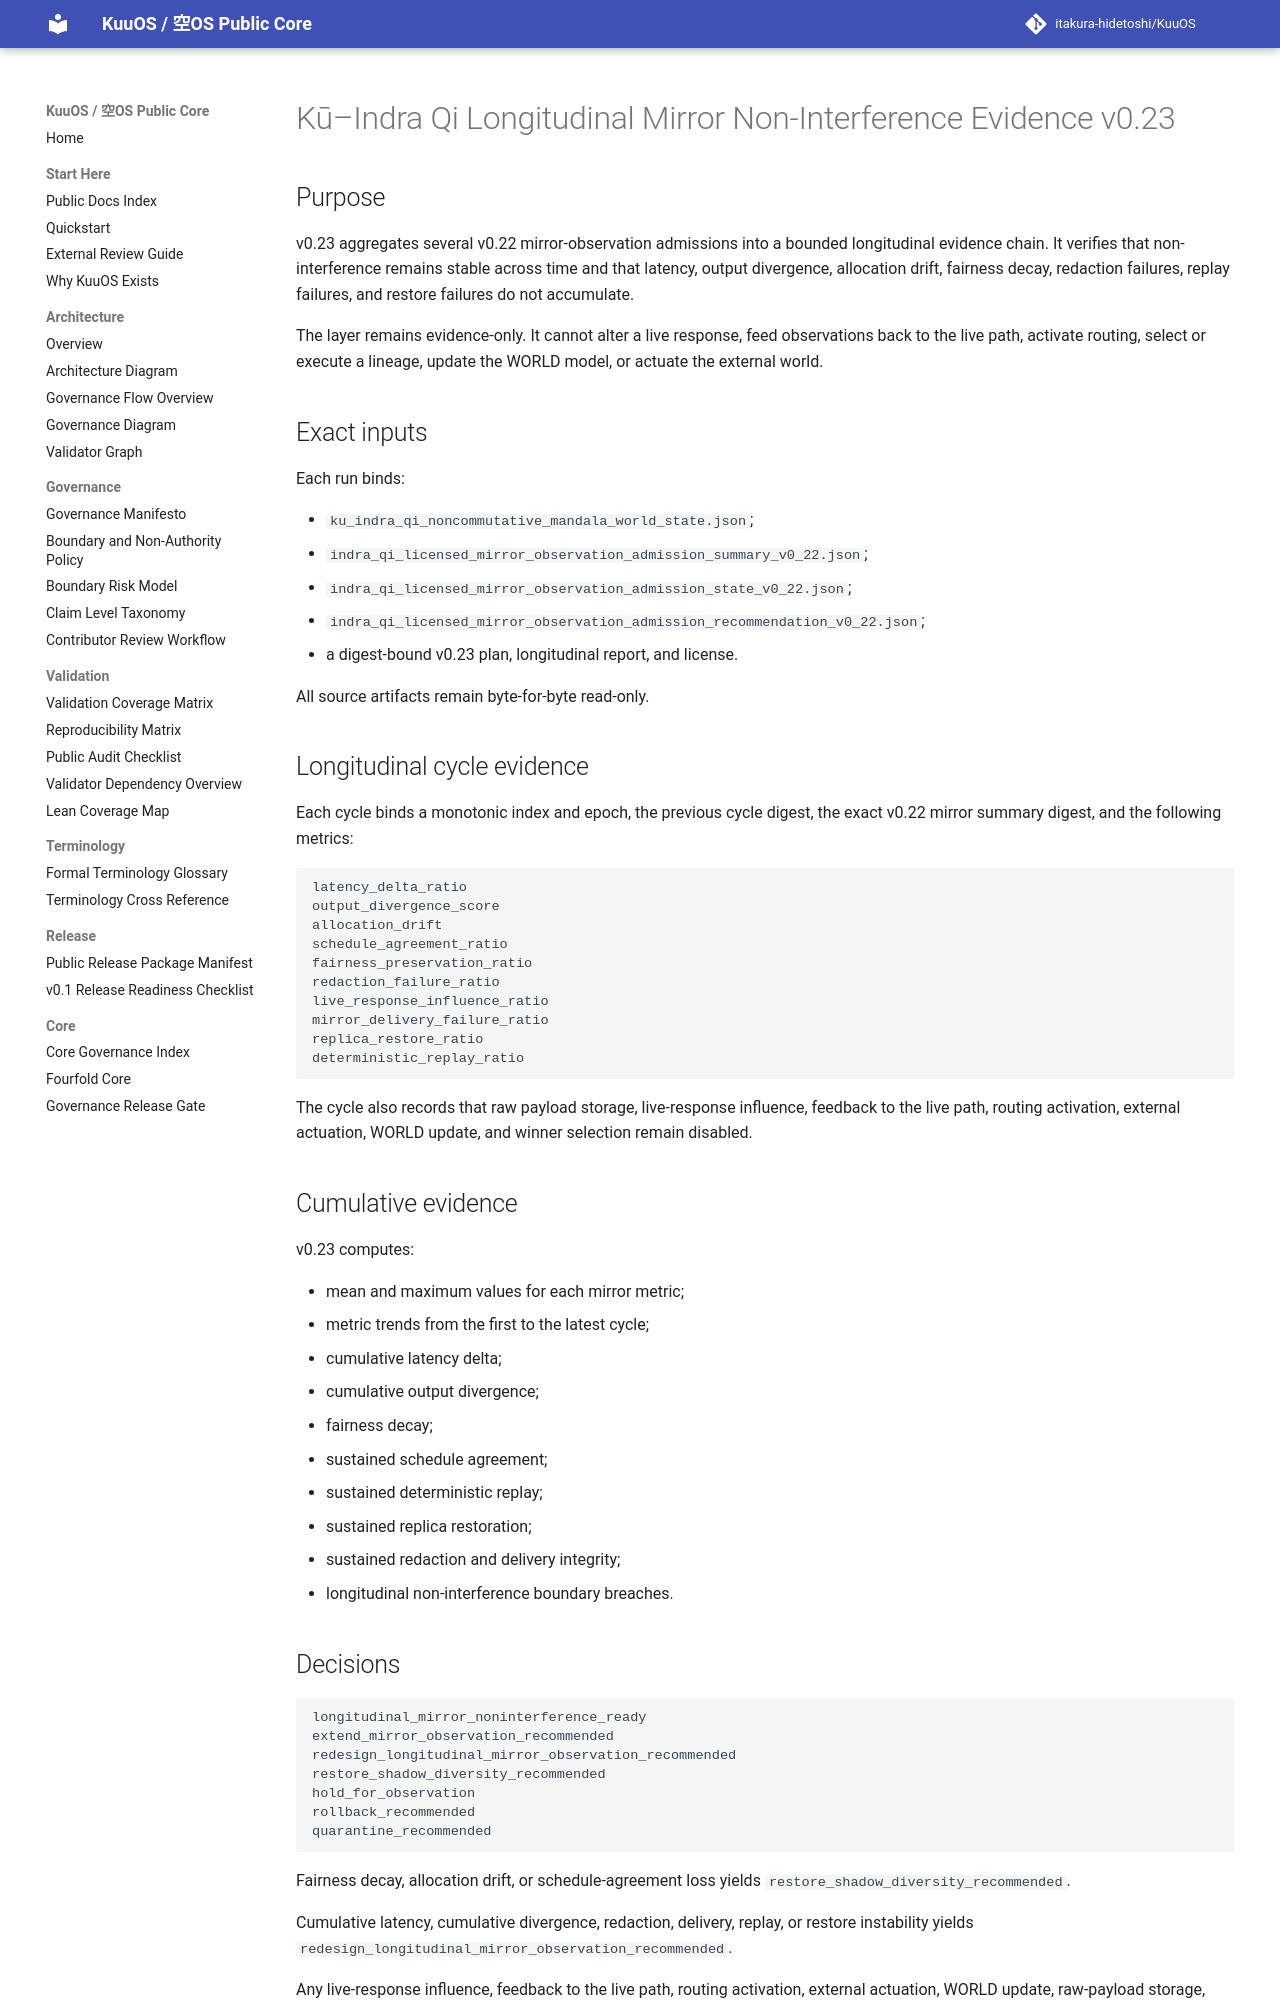

repository: itakura-hidetoshi/KuuOS · page: KU_INDRA_QI_LONGITUDINAL_MIRROR_NONINTERFERENCE_v0_23/index.html · generator: mkdocs

# Kū–Indra Qi Longitudinal Mirror Non-Interference Evidence v0.23

## Purpose

v0.23 aggregates several v0.22 mirror-observation admissions into a bounded longitudinal evidence chain. It verifies that non-interference remains stable across time and that latency, output divergence, allocation drift, fairness decay, redaction failures, replay failures, and restore failures do not accumulate.

The layer remains evidence-only. It cannot alter a live response, feed observations back to the live path, activate routing, select or execute a lineage, update the WORLD model, or actuate the external world.

## Exact inputs

Each run binds:

- `ku_indra_qi_noncommutative_mandala_world_state.json`;
- `indra_qi_licensed_mirror_observation_admission_summary_v0_22.json`;
- `indra_qi_licensed_mirror_observation_admission_state_v0_22.json`;
- `indra_qi_licensed_mirror_observation_admission_recommendation_v0_22.json`;
- a digest-bound v0.23 plan, longitudinal report, and license.

All source artifacts remain byte-for-byte read-only.

## Longitudinal cycle evidence

Each cycle binds a monotonic index and epoch, the previous cycle digest, the exact v0.22 mirror summary digest, and the following metrics:

```text
latency_delta_ratio
output_divergence_score
allocation_drift
schedule_agreement_ratio
fairness_preservation_ratio
redaction_failure_ratio
live_response_influence_ratio
mirror_delivery_failure_ratio
replica_restore_ratio
deterministic_replay_ratio
```

The cycle also records that raw payload storage, live-response influence, feedback to the live path, routing activation, external actuation, WORLD update, and winner selection remain disabled.

## Cumulative evidence

v0.23 computes:

- mean and maximum values for each mirror metric;
- metric trends from the first to the latest cycle;
- cumulative latency delta;
- cumulative output divergence;
- fairness decay;
- sustained schedule agreement;
- sustained deterministic replay;
- sustained replica restoration;
- sustained redaction and delivery integrity;
- longitudinal non-interference boundary breaches.

## Decisions

```text
longitudinal_mirror_noninterference_ready
extend_mirror_observation_recommended
redesign_longitudinal_mirror_observation_recommended
restore_shadow_diversity_recommended
hold_for_observation
rollback_recommended
quarantine_recommended
```

Fairness decay, allocation drift, or schedule-agreement loss yields `restore_shadow_diversity_recommended`.

Cumulative latency, cumulative divergence, redaction, delivery, replay, or restore instability yields `redesign_longitudinal_mirror_observation_recommended`.

Any live-response influence, feedback to the live path, routing activation, external actuation, WORLD update, raw-payload storage, winner selection, or policy-boundary breach yields `quarantine_recommended`.
